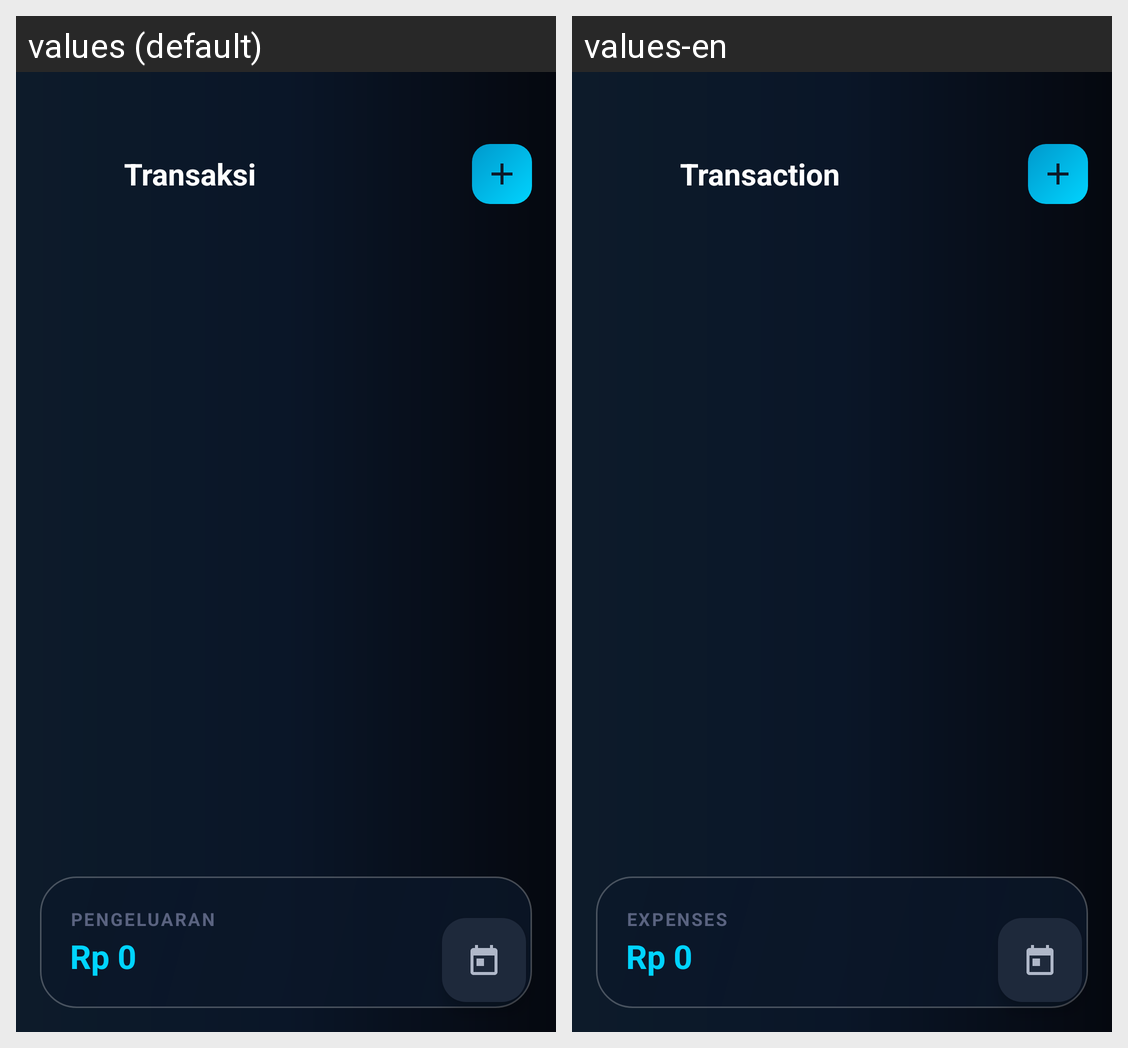

This grid shows one Android layout under two languages. Give, for every string resource on the screen, its name, the default text and each shown locale's text.
Android screen res/layout/activity_transaksi_list.xml rendered under 2 locales, left to right: values (default), values-en. Device: Nexus 5 (rendered at 1080×1920; each locale shown at half size, 540×960, under a caption strip naming it); theme Theme.DreyAssist.
Strings drawn on this screen, with the default value and each locale's value (text and hints the layout hard-codes, and strings that could not be matched under every locale, appear in the picture but are not listed):

menu_transaction
  values: Transaksi
  values-en: Transaction

expenses
  values: Pengeluaran
  values-en: Expenses
